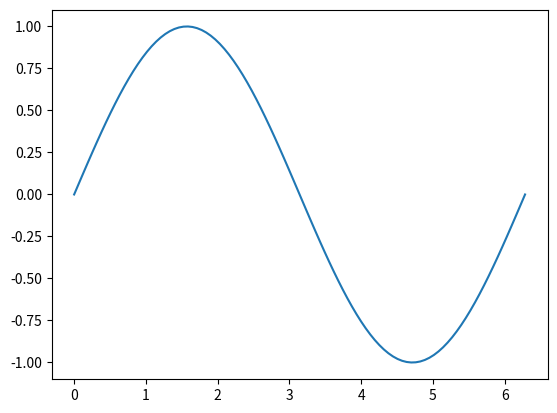
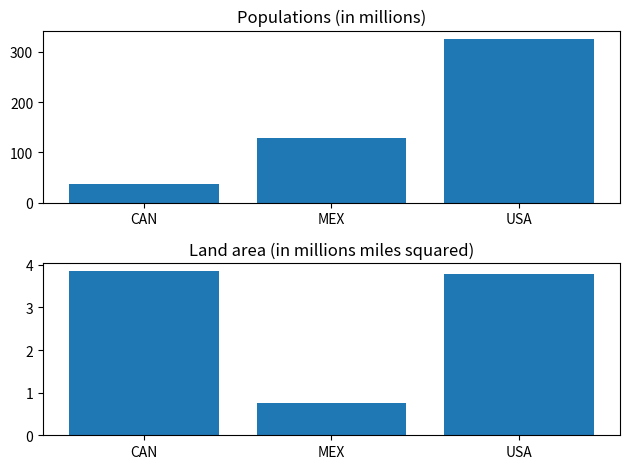
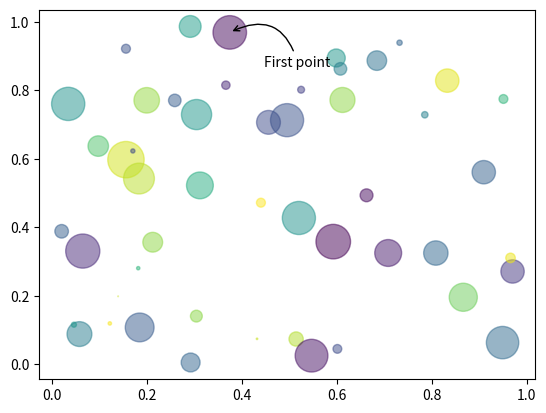
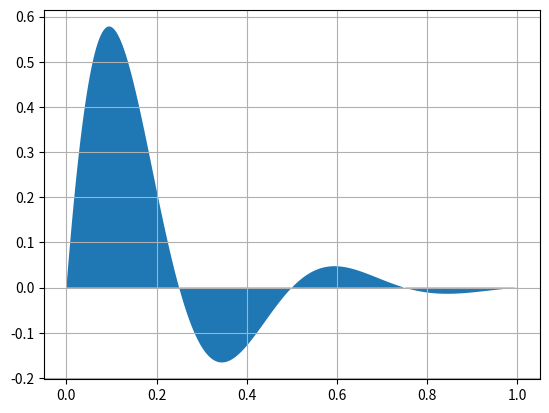

These charts were generated, in order, by the following Python code:
# Uncomment following line to install on colab
#! pip install 

import matplotlib.pyplot as plt
import numpy as np

%matplotlib inline

# Step 1
fig, ax = plt.subplots()

# Step 2
x = np.linspace(0, 2*np.pi, 100)
y = np.sin(x)

# Step 3
ax.plot(x, y)

fig, ax = plt.subplots()

fig.set_facecolor("red")
ax.set_facecolor("blue")

# We specified the shape of the axes -- It means we will have two rows and three columns
# of axes on our figure
fig, axes = plt.subplots(2, 3)

fig.set_facecolor("gray")

# Can choose hex colors
colors = ["#065535", "#89ecda", "#ffd1dc", "#ff0000", "#6897bb", "#9400d3"]

# axes is a numpy array and we want to iterate over a flat version of it
for (ax, c) in zip(axes.flat, colors):
    ax.set_facecolor(c)

fig.tight_layout()

countries = ["CAN", "MEX", "USA"]
populations = [36.7, 129.2, 325.700]
land_area = [3.850, 0.761, 3.790]

fig, ax = plt.subplots(2)

ax[0].bar(countries, populations, align="center")
ax[0].set_title("Populations (in millions)")

ax[1].bar(countries, land_area, align="center")
ax[1].set_title("Land area (in millions miles squared)")

fig.tight_layout()

N = 50

np.random.seed(42)

x = np.random.rand(N)
y = np.random.rand(N)
colors = np.random.rand(N)
area = np.pi * (15 * np.random.rand(N))**2  # 0 to 15 point radii

fig, ax = plt.subplots()

ax.scatter(x, y, s=area, c=colors, alpha=0.5)

ax.annotate(
    "First point", xy=(x[0], y[0]), xycoords="data",
    xytext=(25, -25), textcoords="offset points",
    arrowprops=dict(arrowstyle="->", connectionstyle="arc3,rad=0.6")
)

x = np.linspace(0, 1, 500)
y = np.sin(4 * np.pi * x) * np.exp(-5 * x)

fig, ax = plt.subplots()

ax.grid(True)
ax.fill(x, y)